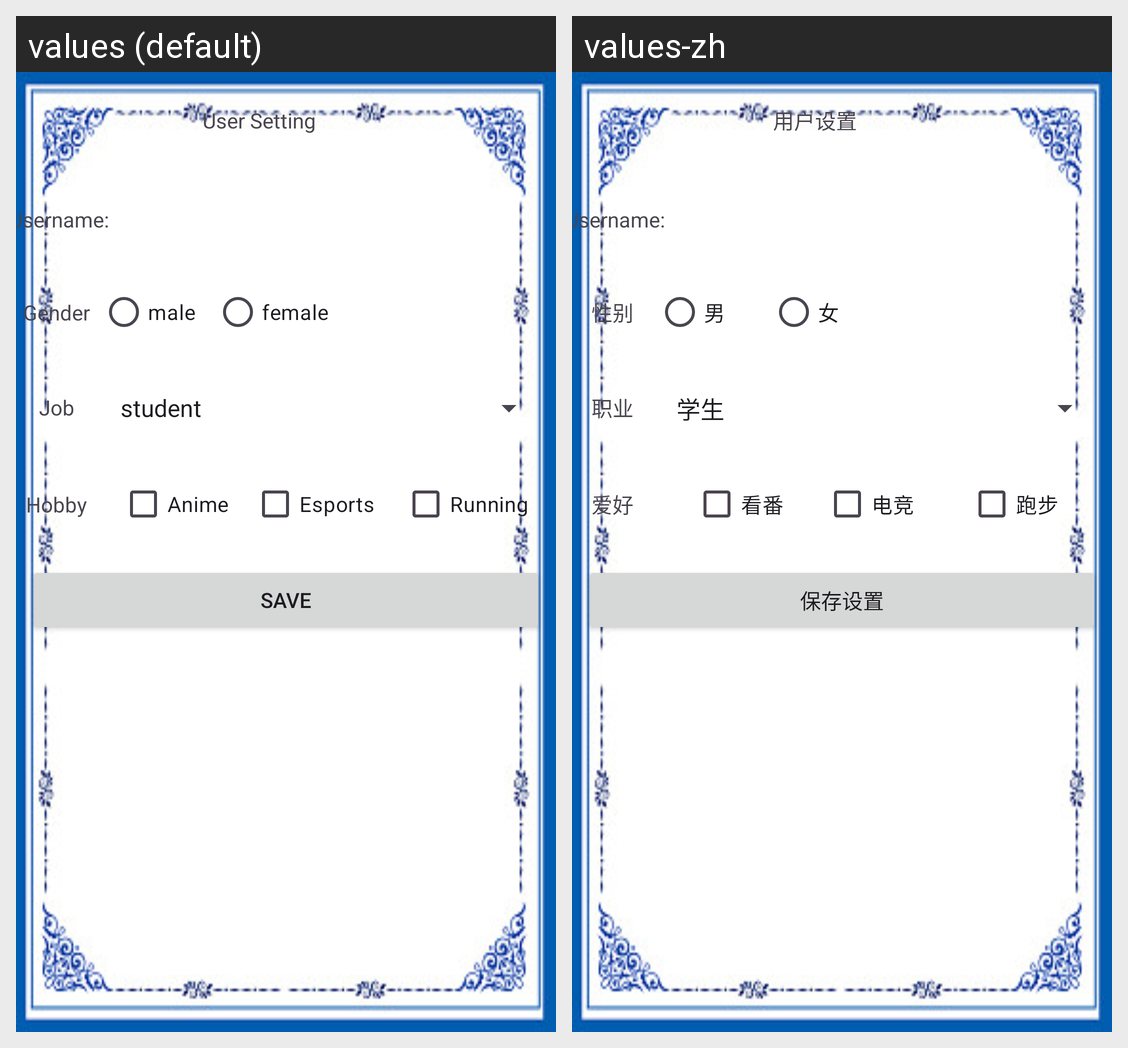

The Android screen above is rendered under two locales of the same app. Produce the string resources it draws, with the default and per-locale values.
Android screen res/layout/settings_main.xml rendered under 2 locales, left to right: values (default), values-zh. Device: Nexus 5 (rendered at 1080×1920; each locale shown at half size, 540×960, under a caption strip naming it); theme Theme.MyApplication.
Strings drawn on this screen, with the default value and each locale's value (text and hints the layout hard-codes, and strings that could not be matched under every locale, appear in the picture but are not listed):

user_setting_title
  values: User Setting
  values-zh: 用户设置

Username_label
  values: Username:
  values-zh: Username:

gender_label
  values: Gender
  values-zh: 性别

job_label
  values: Job
  values-zh: 职业

hobby_label
  values: Hobby
  values-zh: 爱好

Save_button
  values: Save
  values-zh: 保存设置

hobby_op1
  values: Anime
  values-zh: 看番

hobby_op2
  values: Esports
  values-zh: 电竞

hobby_op3
  values: Running
  values-zh: 跑步

gender_op_male
  values: male
  values-zh: 男

gender_op_female
  values: female
  values-zh: 女
